5-way image classification set "HAM10000" from GitHub (adikuma/Skin-Lesion-Classification); label vocabulary: akiec, bcc, bkl, mel, vasc.

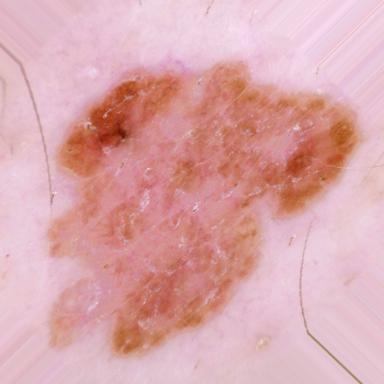
Label: mel

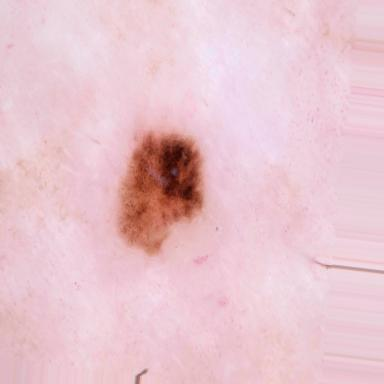
Label: akiec

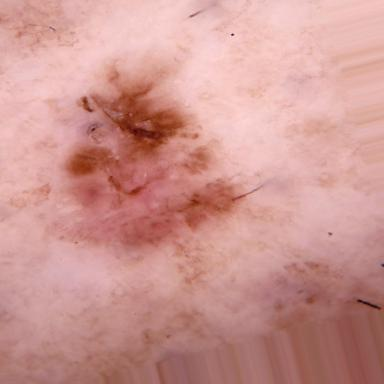
Label: akiec

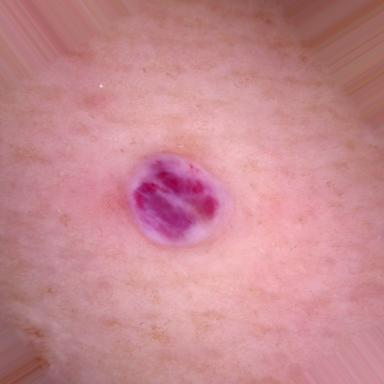
Label: vasc

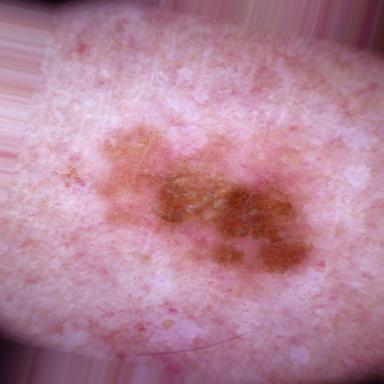
Label: bkl

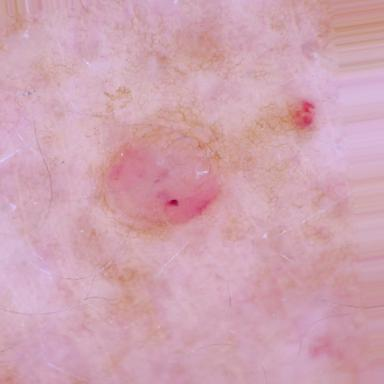
Label: bcc
